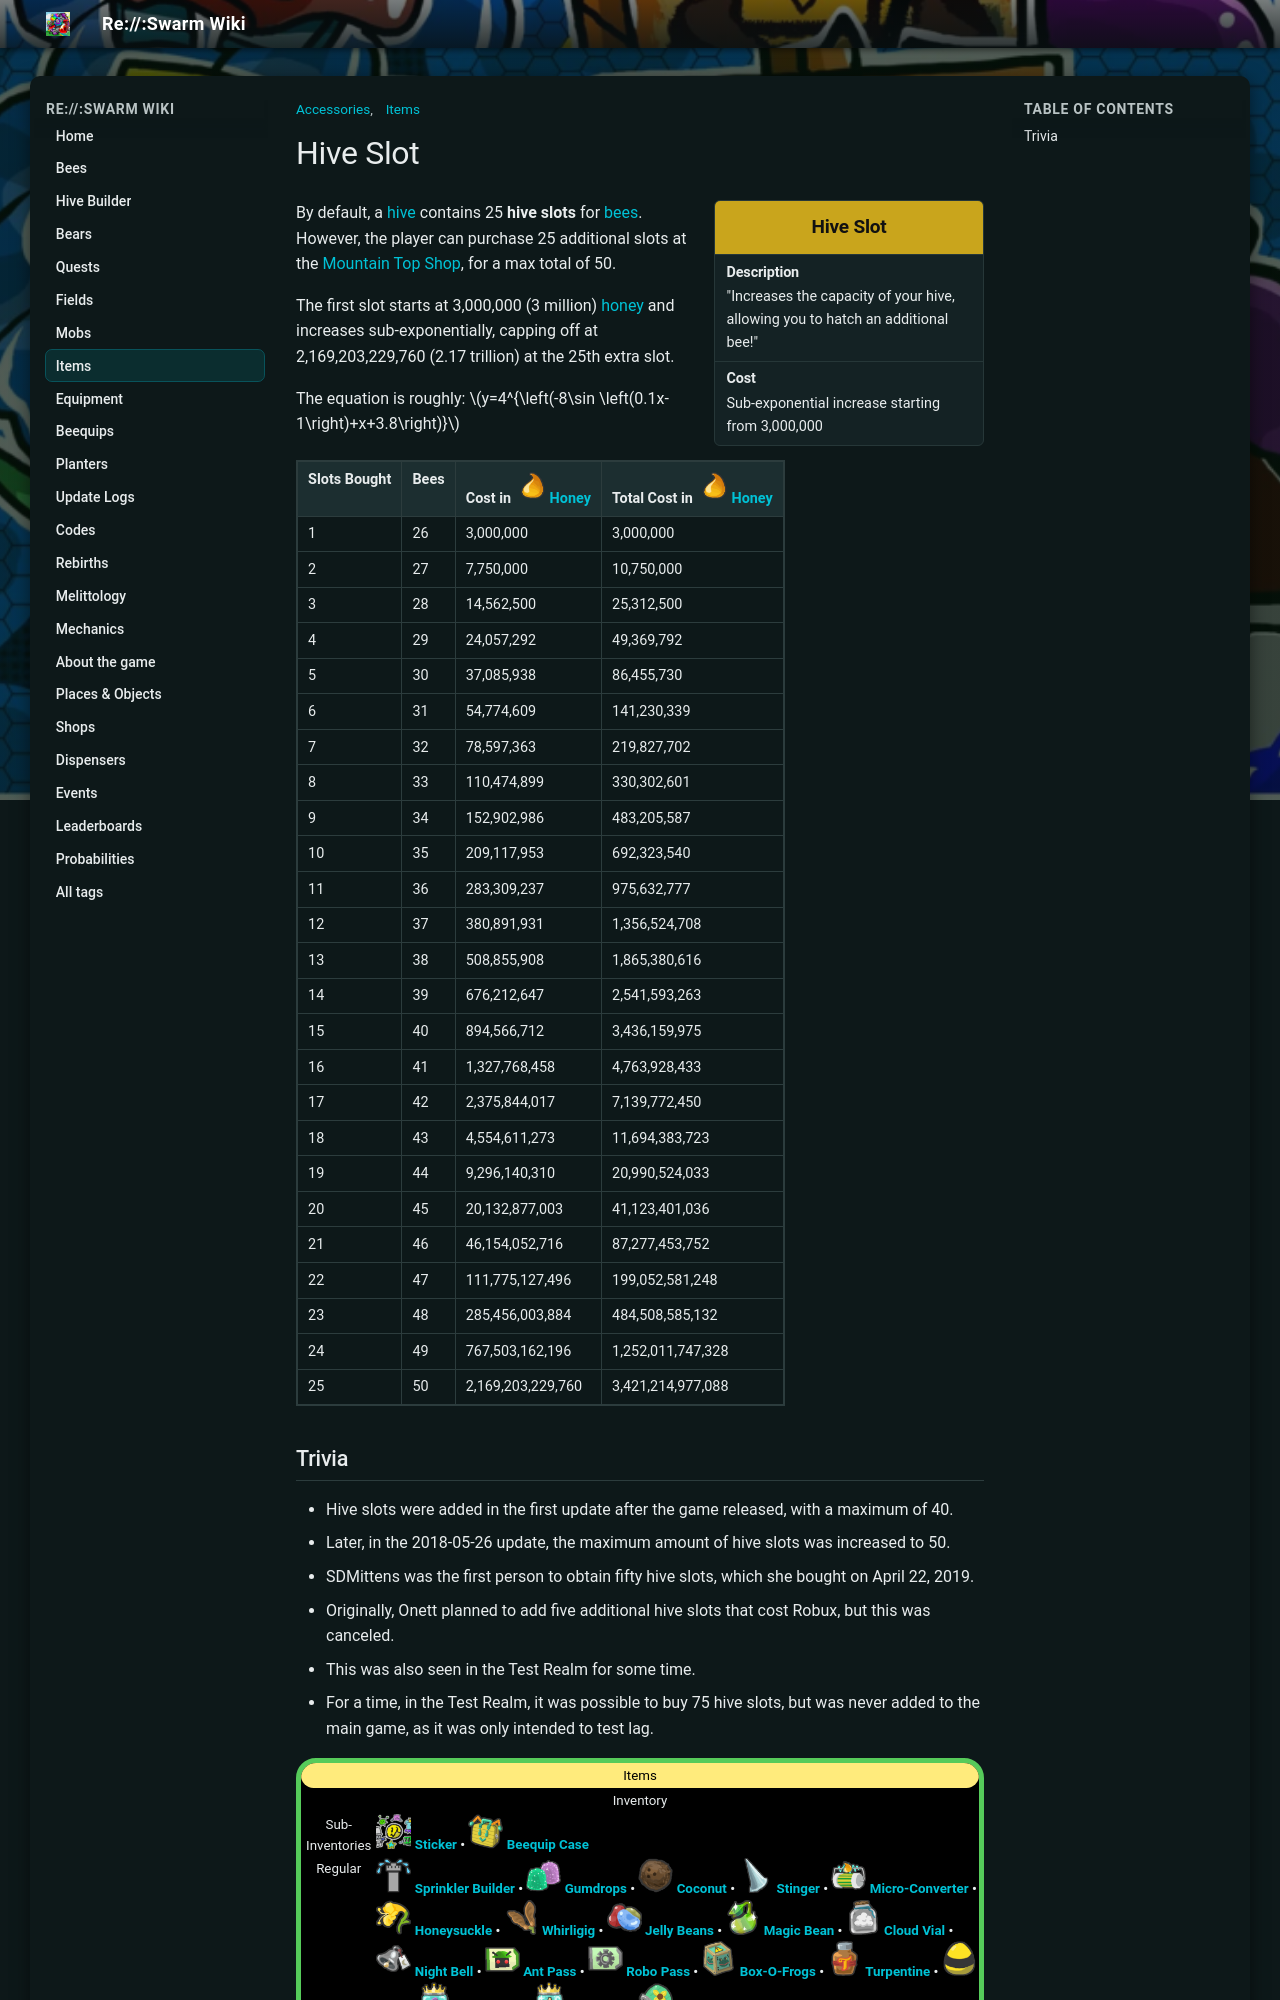

repository: JoaoFranciscoFE/reswarm-wiki · page: hive-slot.html · generator: mkdocs

---
title: "Hive Slot"
tags: ["Items", "Accessories"]
---

# Hive Slot

<aside class="portable-infobox pi-background pi-border-color pi-theme-wikia pi-layout-stacked" role="region">
<h2 class="pi-item pi-item-spacing pi-title pi-secondary-background" data-source="title1">Hive Slot</h2>
<div class="pi-item pi-data pi-item-spacing pi-border-color" data-source="description">
<h3 class="pi-data-label pi-secondary-font">Description</h3>
<div class="pi-data-value pi-font">"Increases the capacity of your hive, allowing you to hatch an additional bee!"</div>
</div>
<div class="pi-item pi-data pi-item-spacing pi-border-color" data-source="cost">
<h3 class="pi-data-label pi-secondary-font">Cost</h3>
<div class="pi-data-value pi-font">Sub-exponential increase starting from 3,000,000</div>
</div>
</aside>

By default, a [hive](hive.md) contains 25 **hive slots** for [bees](bees.md). However, the player can purchase 25 additional slots at the [Mountain Top Shop](mountain-top-shop.md), for a max total of 50.

The first slot starts at 3,000,000 (3 million) [honey](honey.md) and increases sub-exponentially, capping off at 2,169,203,229,760 (2.17 trillion) at the 25th extra slot.

The equation is roughly: \(y=4^{\left(-8\sin \left(0.1x-1\right)+x+3.8\right)}\)

<table class="article-table">
<tbody><tr>
<th>Slots Bought
</th>
<th>Bees
</th>
<th>Cost in <img alt="Honey" height="35" src="img/Honey.png" width="35"/><a href="honey.html"><span class="color-template color-template-honey">Honey</span></a>
</th>
<th>Total Cost in <img alt="Honey" height="35" src="img/Honey.png" width="35"/><a href="honey.html"><span class="color-template color-template-honey">Honey</span></a>
</th></tr>
<tr>
<td>1
</td>
<td>26
</td>
<td>3,000,000
</td>
<td>3,000,000
</td></tr>
<tr>
<td>2
</td>
<td>27
</td>
<td>7,750,000
</td>
<td>10,750,000
</td></tr>
<tr>
<td>3
</td>
<td>28
</td>
<td>14,562,500
</td>
<td>25,312,500
</td></tr>
<tr>
<td>4
</td>
<td>29
</td>
<td>24,057,292
</td>
<td>49,369,792
</td></tr>
<tr>
<td>5
</td>
<td>30
</td>
<td>37,085,938
</td>
<td>86,455,730
</td></tr>
<tr>
<td>6
</td>
<td>31
</td>
<td>54,774,609
</td>
<td>141,230,339
</td></tr>
<tr>
<td>7
</td>
<td>32
</td>
<td>78,597,363
</td>
<td>219,827,702
</td></tr>
<tr>
<td>8
</td>
<td>33
</td>
<td>110,474,899
</td>
<td>330,302,601
</td></tr>
<tr>
<td>9
</td>
<td>34
</td>
<td>152,902,986
</td>
<td>483,205,587
</td></tr>
<tr>
<td>10
</td>
<td>35
</td>
<td>209,117,953
</td>
<td>692,323,540
</td></tr>
<tr>
<td>11
</td>
<td>36
</td>
<td>283,309,237
</td>
<td>975,632,777
</td></tr>
<tr>
<td>12
</td>
<td>37
</td>
<td>380,891,931
</td>
<td>1,356,524,708
</td></tr>
<tr>
<td>13
</td>
<td>38
</td>
<td>508,855,908
</td>
<td>1,865,380,616
</td></tr>
<tr>
<td>14
</td>
<td>39
</td>
<td>676,212,647
</td>
<td>2,541,593,263
</td></tr>
<tr>
<td>15
</td>
<td>40
</td>
<td>894,566,712
</td>
<td>3,436,159,975
</td></tr>
<tr>
<td>16
</td>
<td>41
</td>
<td>1,327,768,458
</td>
<td>4,763,928,433
</td></tr>
<tr>
<td>17
</td>
<td>42
</td>
<td>2,375,844,017
</td>
<td>7,139,772,450
</td></tr>
<tr>
<td>18
</td>
<td>43
</td>
<td>4,554,611,273
</td>
<td>11,694,383,723
</td></tr>
<tr>
<td>19
</td>
<td>44
</td>
<td>9,296,140,310
</td>
<td>20,990,524,033
</td></tr>
<tr>
<td>20
</td>
<td>45
</td>
<td>20,132,877,003
</td>
<td>41,123,401,036
</td></tr>
<tr>
<td>21
</td>
<td>46
</td>
<td>46,154,052,716
</td>
<td>87,277,453,752
</td></tr>
<tr>
<td>22
</td>
<td>47
</td>
<td>111,775,127,496
</td>
<td>199,052,581,248
</td></tr>
<tr>
<td>23
</td>
<td>48
</td>
<td>285,456,003,884
</td>
<td>484,508,585,132
</td></tr>
<tr>
<td>24
</td>
<td>49
</td>
<td>767,503,162,196
</td>
<td>1,252,011,747,328
</td></tr>
<tr>
<td>25
</td>
<td>50
</td>
<td>2,169,203,229,760
</td>
<td>3,421,214,977,088
</td></tr></tbody></table>
